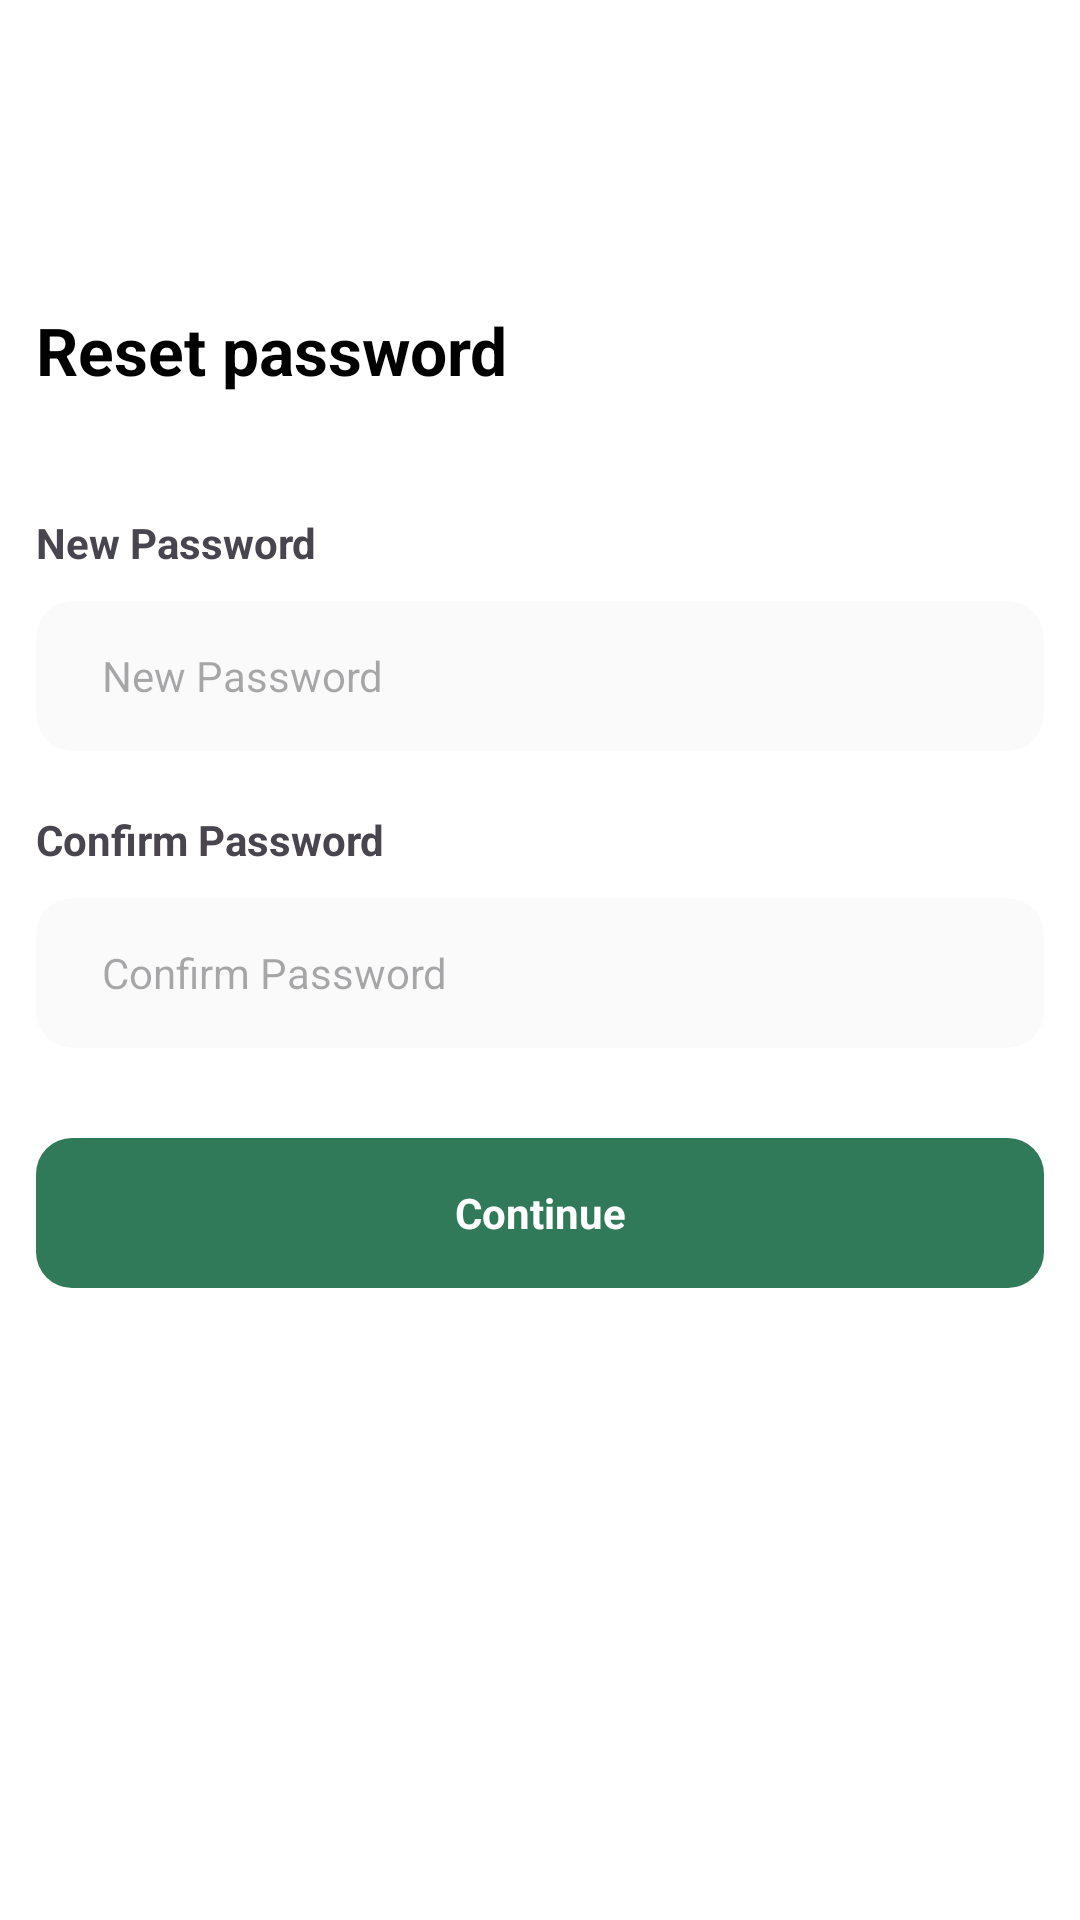

Android layout source for this screen:
<!-- AndroidManifest.xml: application theme Theme.Kupa -->
<!-- res/layout/activity_twelveth.xml -->
<?xml version="1.0" encoding="utf-8"?>
<LinearLayout xmlns:android="http://schemas.android.com/apk/res/android"
    android:layout_width="match_parent"
    android:layout_height="match_parent"
    xmlns:app="http://schemas.android.com/apk/res-auto"
    android:padding="12dp"
    android:background="@color/white"
    android:orientation="vertical">

    <LinearLayout
        android:layout_width="match_parent"
        android:layout_height="match_parent"
        android:layout_marginTop="40dp"
        android:orientation="vertical">

        <ImageView
            android:id="@+id/backs"
            android:layout_width="20dp"
            android:layout_height="20dp"
            android:foreground="?attr/selectableItemBackground"
            android:src="@drawable/back"/>

        <LinearLayout
            android:layout_width="wrap_content"
            android:layout_height="wrap_content"
            android:layout_marginTop="30dp"
            android:orientation="vertical">

            <TextView
                android:layout_width="wrap_content"
                android:layout_height="wrap_content"
                android:text="Reset password"
                android:textColor="@color/black"
                android:textStyle="bold"
                android:textSize="22dp" />


        </LinearLayout>

        <LinearLayout
            android:layout_width="match_parent"
            android:layout_height="wrap_content"
            android:layout_marginTop="20dp"
            android:orientation="vertical">

        <TextView
            android:layout_width="wrap_content"
            android:layout_height="wrap_content"
            android:text="New Password"
            android:layout_marginTop="20dp"
            android:textStyle="bold"/>

        <androidx.cardview.widget.CardView
            android:layout_marginTop="10dp"
            android:layout_width="match_parent"
            android:layout_height="50dp"
            app:cardCornerRadius="12dp"
            app:cardElevation="0dp"
            android:backgroundTint="#fafafa">

            <LinearLayout
                android:layout_width="match_parent"
                android:layout_height="wrap_content"
                android:orientation="horizontal"
                android:padding="12dp"
                android:layout_gravity="center">

                <EditText
                    android:id="@+id/editTextPass"
                    android:layout_width="match_parent"
                    android:layout_height="match_parent"
                    android:hint="New Password"
                    android:textSize="14dp"
                    android:inputType="textPassword"
                    android:imeOptions="actionNext"
                    android:maxLength="8"
                    android:singleLine="true"
                    android:layout_weight="1"
                    android:layout_marginLeft="10dp"
                    android:background="@android:color/transparent"
                    />

                <ImageView
                    android:id="@+id/imageViewTogglePass"
                    android:layout_width="24dp"
                    android:layout_height="24dp"
                    android:src="@drawable/hide"
                    android:layout_gravity="end"
                    android:contentDescription="Toggle Password Visibility" />

            </LinearLayout>
        </androidx.cardview.widget.CardView>

        <TextView
            android:layout_width="wrap_content"
            android:layout_height="wrap_content"
            android:text="Confirm Password"
            android:layout_marginTop="20dp"
            android:textStyle="bold"/>

        <androidx.cardview.widget.CardView
            android:layout_marginTop="10dp"
            android:layout_width="match_parent"
            android:layout_height="50dp"
            app:cardCornerRadius="12dp"
            app:cardElevation="0dp"
            android:backgroundTint="#fafafa">

            <LinearLayout
                android:layout_width="match_parent"
                android:layout_height="wrap_content"
                android:orientation="horizontal"
                android:padding="12dp"
                android:layout_gravity="center">

                <EditText
                    android:id="@+id/confirm_password"
                    android:layout_width="match_parent"
                    android:layout_height="match_parent"
                    android:hint="Confirm Password"
                    android:textSize="14dp"
                    android:imeOptions="actionDone"
                    android:singleLine="true"
                    android:inputType="textPassword"
                    android:maxLength="8"
                    android:layout_weight="1"
                    android:layout_marginLeft="10dp"
                    android:background="@android:color/transparent"
                    />

                <ImageView
                    android:id="@+id/conpass_eye"
                    android:layout_width="24dp"
                    android:layout_height="24dp"
                    android:src="@drawable/hide"
                    android:layout_gravity="end"
                    android:contentDescription="Toggle Password Visibility" />

            </LinearLayout>
        </androidx.cardview.widget.CardView>
            <TextView
                android:id="@+id/conti"
                android:layout_width="match_parent"
                android:layout_height="50dp"
                android:text="Continue"
                android:layout_marginTop="30dp"
                android:textColor="@color/white"
                android:foreground="?attr/selectableItemBackground"
                android:textStyle="bold"
                android:gravity="center"
                android:background="@drawable/bg" />

        </LinearLayout>
    </LinearLayout>
</LinearLayout>
<!-- resources referenced by this layout -->
<resources>
  <color name="black">#FF000000</color>
  <color name="white">#FFFFFFFF</color>
  <!-- drawable bg (drawable) -->
  <?xml version="1.0" encoding="utf-8"?>
  <shape xmlns:android="http://schemas.android.com/apk/res/android">
  <solid android:color="#307a59"/>
      <corners android:radius="12dp"/>
  </shape>
  <style name="Theme.Kupa" parent="Base.Theme.Kupa" />
  <style name="Base.Theme.Kupa" parent="Theme.Material3.DayNight.NoActionBar">
          
          
      </style>
</resources>
